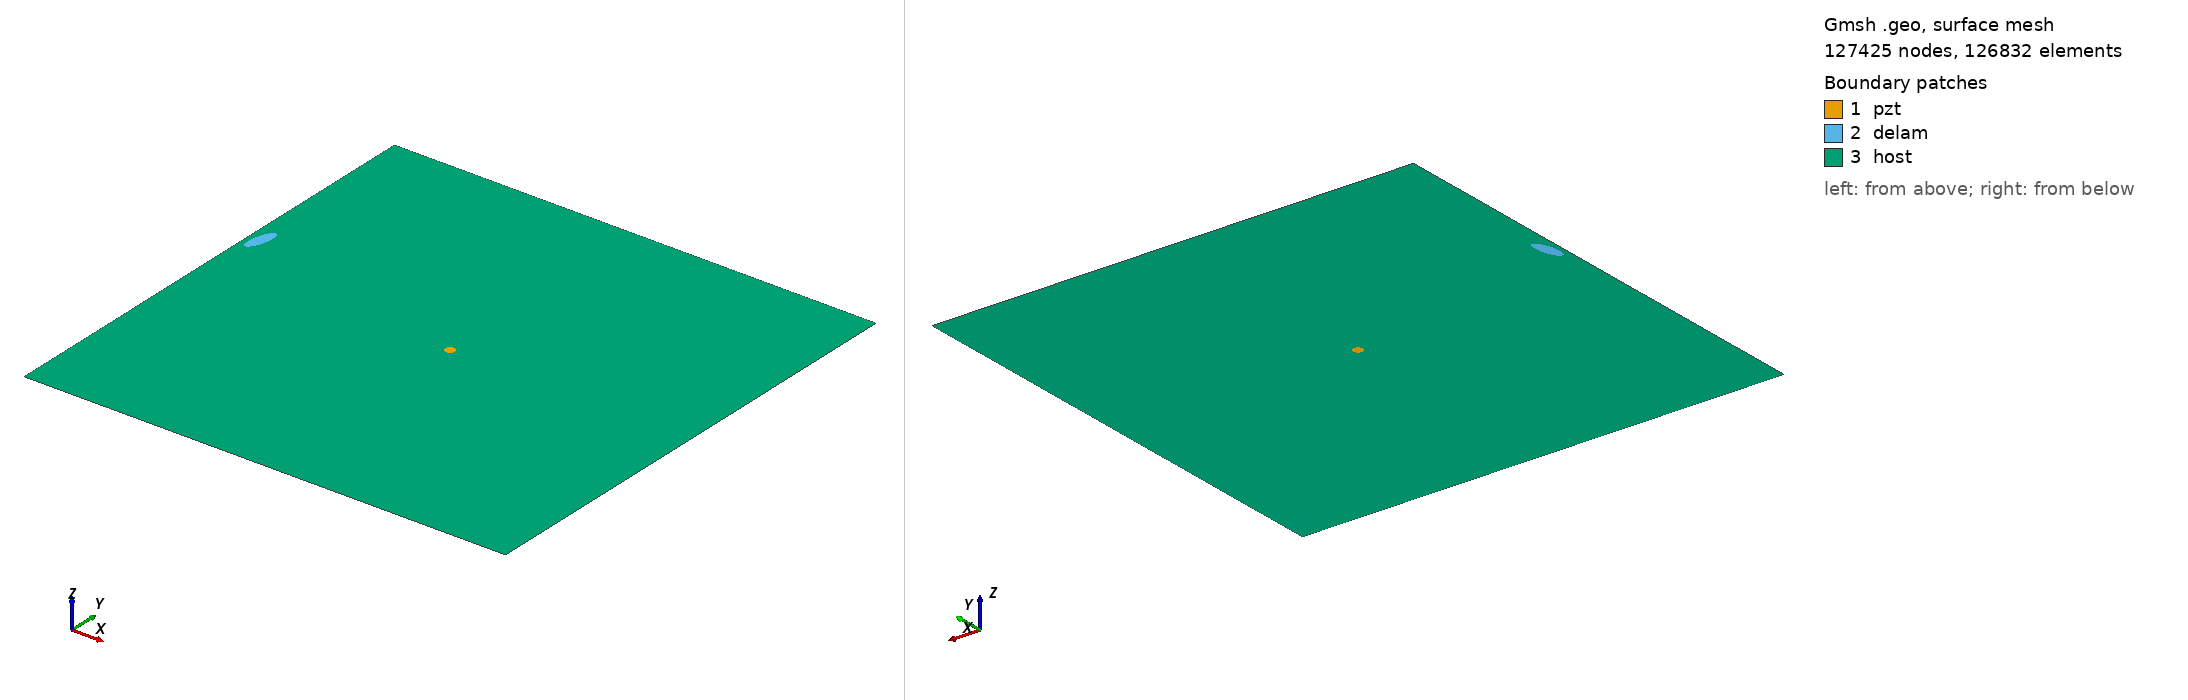

Gmsh geometry script, surface-meshed: 127425 nodes, 126832 surface elements. Boundary patches (legend numbers): 1 pzt, 2 delam, 3 host. Left view from above one corner, right view from below the opposite corner. Legend entries are the model's physical surfaces. The drawing asked Gmsh for element sizes between 1% and 20% of the model's largest extent; the script's own settings can give other sizes.

=== m2_rand_single_delam_416.geo (drawn) ===
SetFactory("OpenCASCADE");
L=0.500000; 
W=0.500000; 
a=0.016707; 
b=0.005907; 
x=0.011627; 
y=0.304264; 
alpha=0.427793 *Pi; 
r=0.005000; 
xpzt=0.250000; 
ypzt=0.250000; 
//+
Point(1) = {0, 0, 0, 1.0};
//+
Point(2) = {L, 0, 0, 1.0};
//+
Point(3) = {L, W, 0, 1.0};
//+
Point(4) = {0, W, 0, 1.0};
//+
Line(1) = {1, 2};
//+
Line(2) = {2, 3};
//+
Line(3) = {3, 4};
//+
Line(4) = {4, 1};
//+
Circle(5) = {xpzt, ypzt, -0, r, 0, 2*Pi};
//+
Ellipse(6) = {x, y, -0, a, b, 0, 2*Pi};
//+
Rotate {{0, 0, 1}, {x, y, 0}, alpha} {
  Curve{6}; 
}
//+
Curve Loop(1) = {4, 1, 2, 3};
//+
Curve Loop(2) = {6};
//+
Curve Loop(3) = {5};
//+
Curve Loop(4) = {6};
//+
Curve Loop(5) = {5};
//+
Plane Surface(1) = {5};
//+
Plane Surface(2) = {4};
//+
Plane Surface(3) = {1, 2, 3};
//+
Point(9) = {xpzt, ypzt, 0, 1.0};
//+
Point{9} In Surface {1};// mesh node at centre of pzt
//+
Physical Surface("pzt") = {1};
//+
Physical Surface("delam") = {2};
//+
Physical Surface("host") = {3};

Mesh.Algorithm = 6; // Frontal
Mesh.CharacteristicLengthFactor = 0.034000;
Mesh.CharacteristicLengthMin = 0.001000;
Mesh.CharacteristicLengthMax = 0.200000;
Mesh.RecombineAll = 1; // Apply recombination algorithm
Mesh.SubdivisionAlgorithm = 1; // 1: all quadrangles
Mesh.Smoothing = 1;
